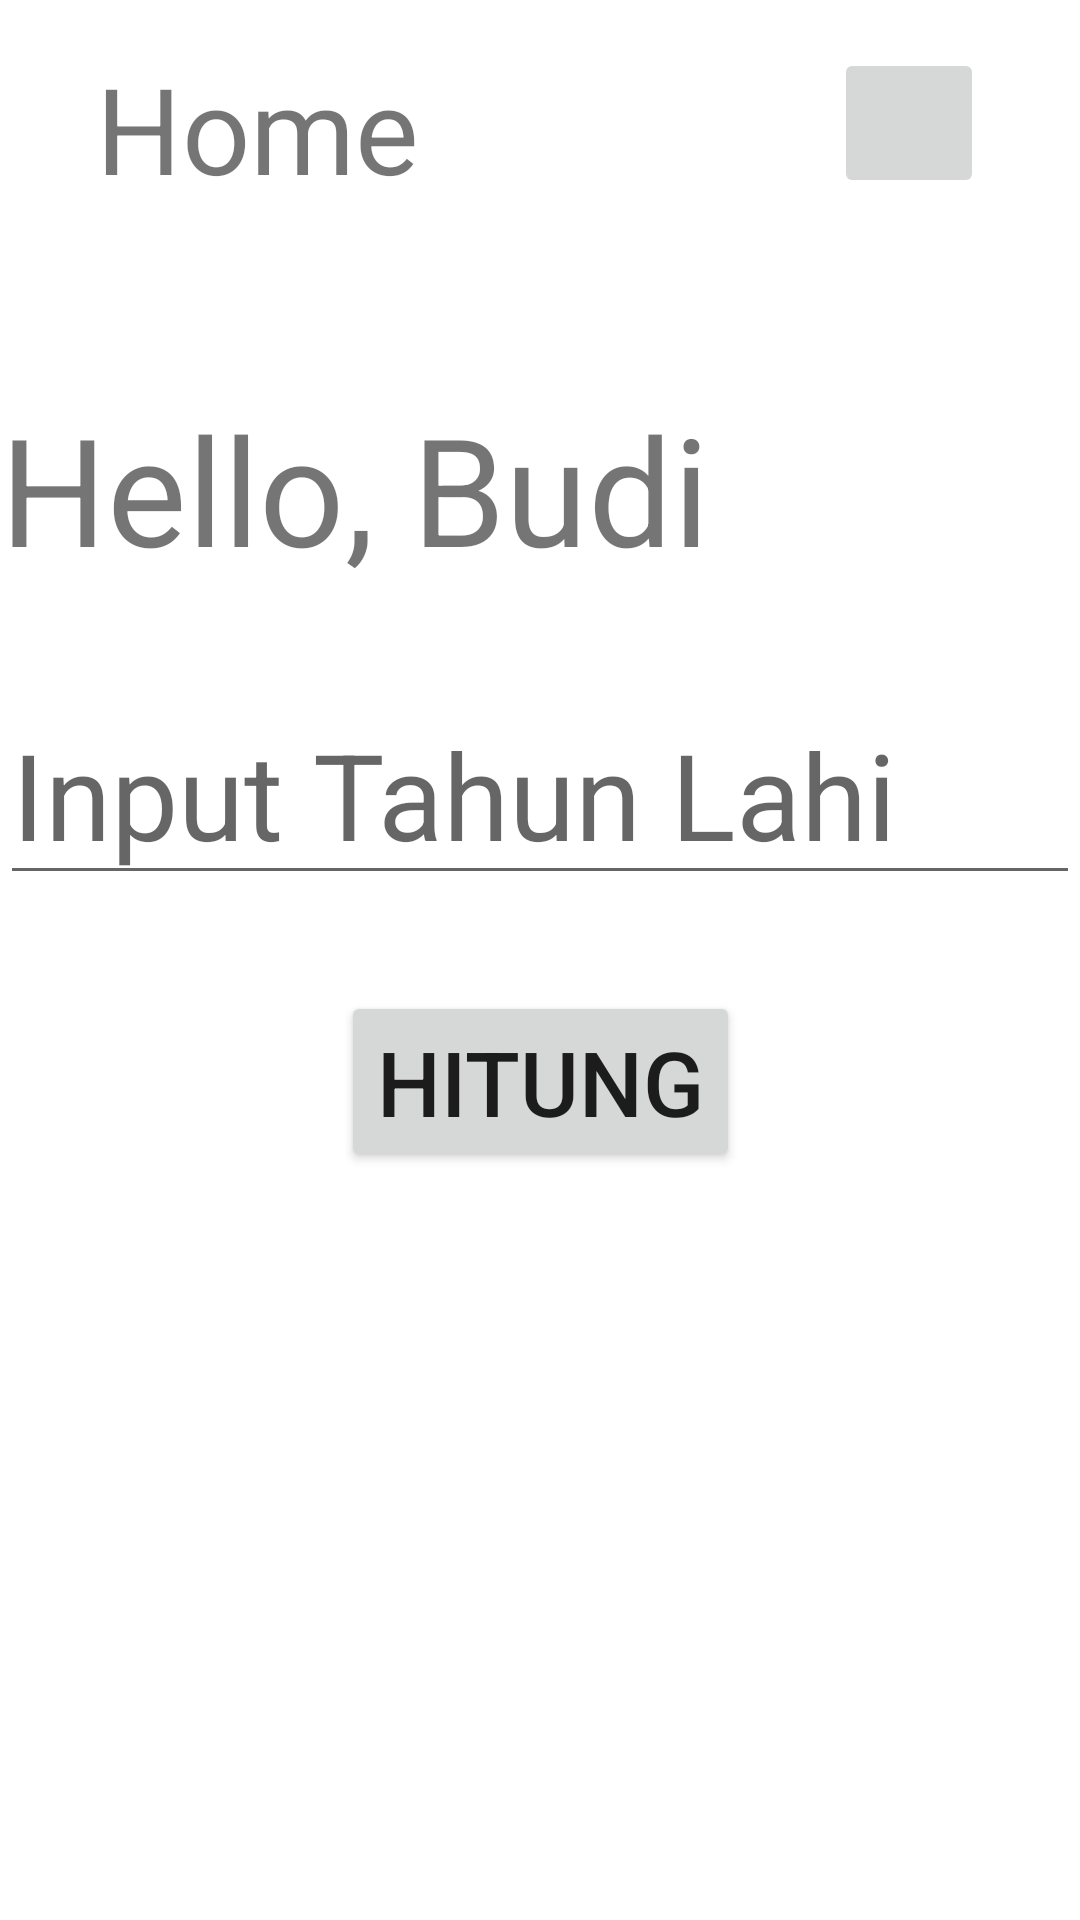

Android layout source for this screen:
<!-- AndroidManifest.xml: application theme Theme.TugasTopik4 -->
<!-- res/layout/fragment_home.xml -->
<?xml version="1.0" encoding="utf-8"?>
<FrameLayout xmlns:android="http://schemas.android.com/apk/res/android"
    xmlns:app="http://schemas.android.com/apk/res-auto"
    xmlns:tools="http://schemas.android.com/tools"
    android:layout_width="match_parent"
    android:layout_height="match_parent"
    tools:context=".HomeFragment">

    <androidx.constraintlayout.widget.ConstraintLayout
        android:layout_width="match_parent"
        android:layout_height="match_parent">

        <TextView
            android:id="@+id/textView2"
            android:layout_width="wrap_content"
            android:layout_height="wrap_content"
            android:layout_marginStart="32dp"
            android:layout_marginTop="16dp"
            android:text="Home"
            android:textSize="40sp"
            app:layout_constraintStart_toStartOf="parent"
            app:layout_constraintTop_toTopOf="parent" />

        <ImageButton
            android:id="@+id/btn_profile"
            android:layout_width="50dp"
            android:layout_height="50dp"
            android:layout_marginTop="16dp"
            android:layout_marginEnd="32dp"
            android:src="@drawable/ic_profile"
            app:layout_constraintEnd_toEndOf="parent"
            app:layout_constraintTop_toTopOf="parent" />

        <TextView
            android:id="@+id/tv_say_hello"
            android:layout_width="match_parent"
            android:layout_height="wrap_content"
            android:layout_marginTop="60dp"
            android:text="Hello, Budi"
            android:textSize="50sp"
            app:layout_constraintStart_toStartOf="parent"
            app:layout_constraintTop_toBottomOf="@+id/textView2" />

        <EditText
            android:id="@+id/edt_tahun_lahir"
            android:layout_width="match_parent"
            android:layout_height="wrap_content"
            android:layout_marginTop="32dp"
            android:hint="Input Tahun Lahi"
            android:inputType="number"
            android:textSize="40sp"
            app:layout_constraintEnd_toEndOf="parent"
            app:layout_constraintStart_toStartOf="parent"
            app:layout_constraintTop_toBottomOf="@+id/tv_say_hello" />

        <Button
            android:id="@+id/btn_hitung"
            android:layout_width="wrap_content"
            android:layout_height="wrap_content"
            android:layout_marginTop="32dp"
            android:text="hitung"
            android:textSize="30sp"
            app:layout_constraintEnd_toEndOf="parent"
            app:layout_constraintStart_toStartOf="parent"
            app:layout_constraintTop_toBottomOf="@+id/edt_tahun_lahir" />
    </androidx.constraintlayout.widget.ConstraintLayout>

</FrameLayout>
<!-- resources referenced by this layout -->
<resources>
  <style name="Theme.TugasTopik4" parent="Theme.MaterialComponents.DayNight.DarkActionBar">
          
          <item name="colorPrimary">@color/purple_500</item>
          <item name="colorPrimaryVariant">@color/purple_700</item>
          <item name="colorOnPrimary">@color/white</item>
          
          <item name="colorSecondary">@color/teal_200</item>
          <item name="colorSecondaryVariant">@color/teal_700</item>
          <item name="colorOnSecondary">@color/black</item>
          
          <item name="android:statusBarColor" tools:targetApi="l">?attr/colorPrimaryVariant</item>
          
      </style>
  <!-- not gathered from this repository: default colours our renderer supplied (Android Studio template values) -->
  <color name="purple_500">#FF6200EE</color>
  <color name="purple_700">#FF3700B3</color>
  <color name="teal_200">#FF03DAC5</color>
  <color name="teal_700">#FF018786</color>
  <color name="black">#FF000000</color>
  <color name="white">#FFFFFFFF</color>
</resources>
